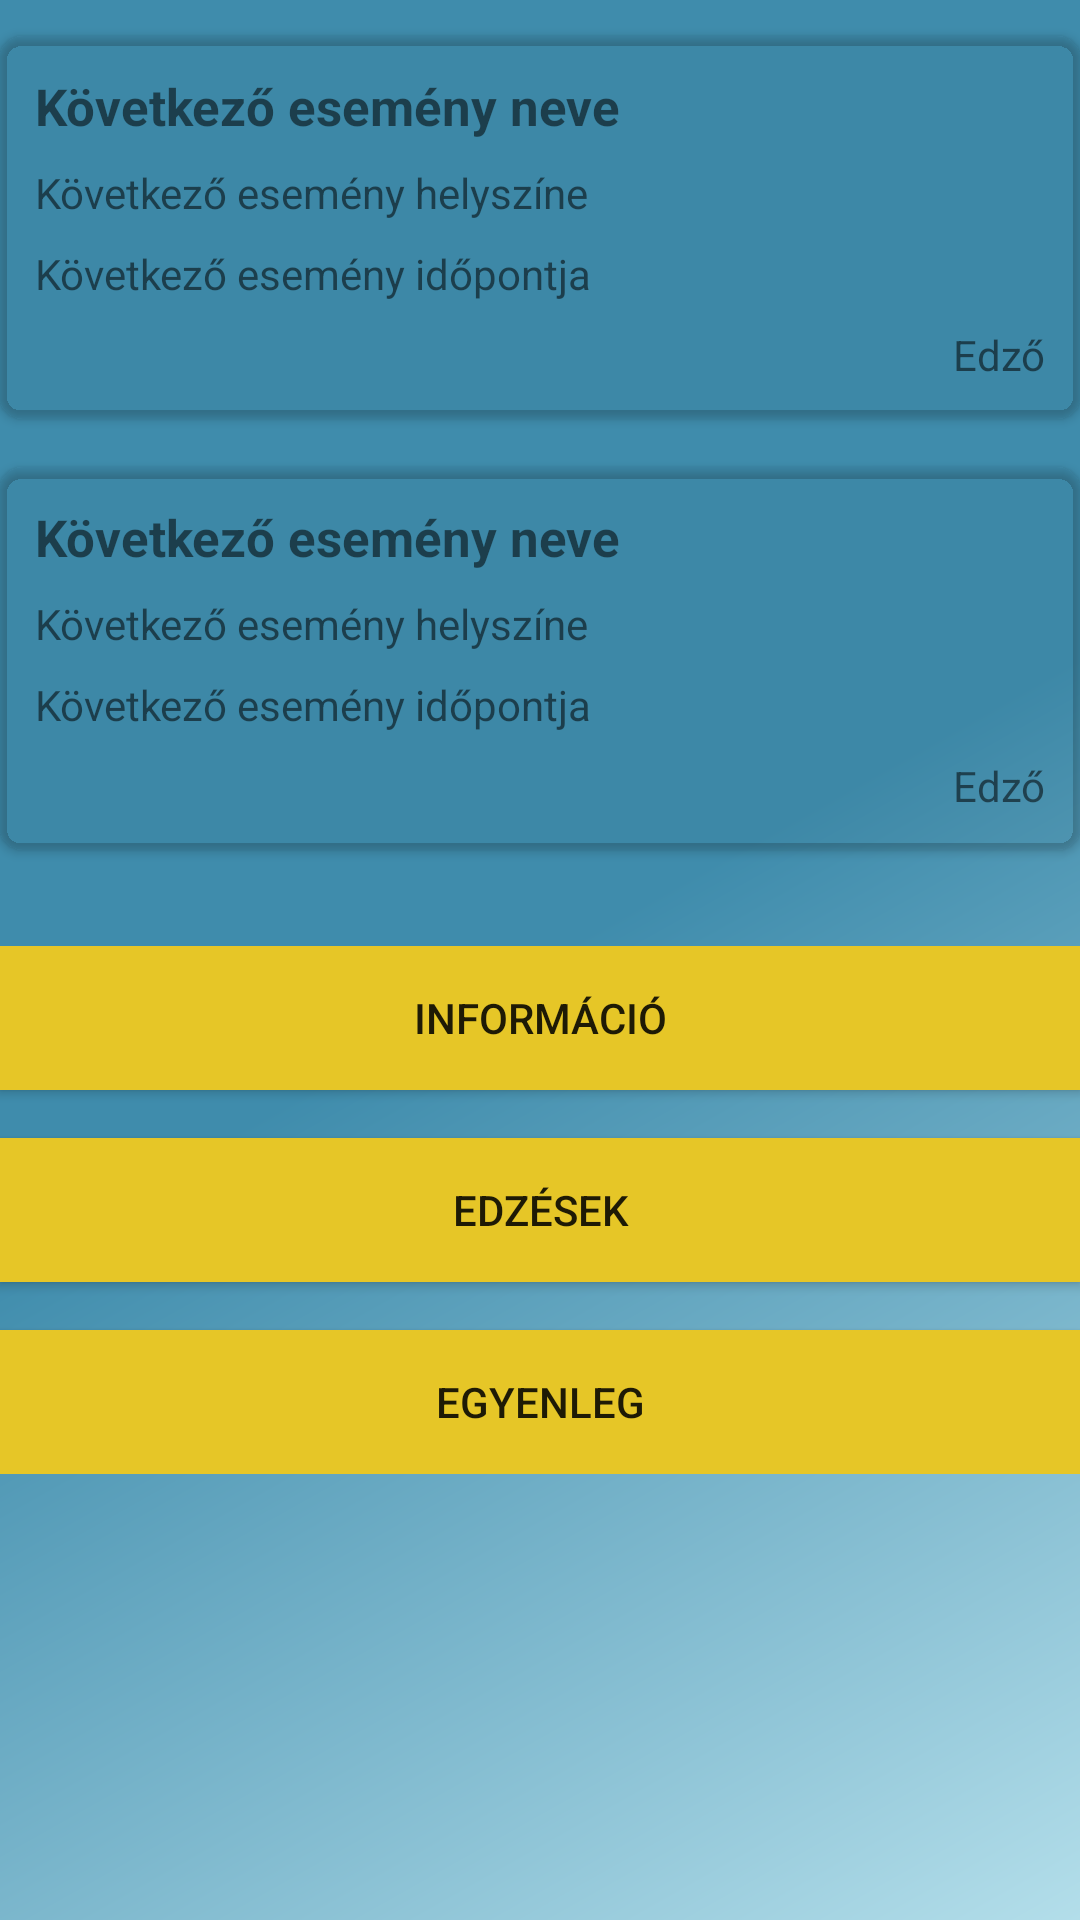

Here is an Android app screen rendered from its layout file. Give the layout XML and the strings, colors and styles it references.
<!-- AndroidManifest.xml: application theme awg -->
<!-- res/layout/content_main.xml -->
<?xml version="1.0" encoding="utf-8"?>
<LinearLayout xmlns:android="http://schemas.android.com/apk/res/android"
    xmlns:app="http://schemas.android.com/apk/res-auto"
    xmlns:tools="http://schemas.android.com/tools"
    android:id="@+id/content_main"
    android:layout_width="match_parent"
    android:layout_height="match_parent"
    android:background="@drawable/side_nav_bar"
    android:orientation="vertical"
    android:paddingBottom="@dimen/activity_vertical_margin"
    android:paddingLeft="@dimen/activity_horizontal_margin"
    android:paddingRight="@dimen/activity_horizontal_margin"
    android:paddingTop="@dimen/activity_vertical_margin"
    app:layout_behavior="@string/appbar_scrolling_view_behavior"
    tools:context="com.aquawallgym.MainActivity"
    tools:showIn="@layout/app_bar_main">

    <ScrollView
        android:layout_width="match_parent"
        android:layout_height="match_parent">

        <LinearLayout
            android:layout_width="match_parent"
            android:layout_height="match_parent"
            android:orientation="vertical">

            <LinearLayout
                android:layout_width="match_parent"
                android:layout_height="wrap_content"
                android:orientation="vertical">
                <android.support.v7.widget.CardView
                    android:layout_width="match_parent"
                    android:layout_height="wrap_content"
                    android:layout_marginTop="12dp"
                    app:cardBackgroundColor="#07000000"
                    app:cardCornerRadius="8dp"
                    app:cardPreventCornerOverlap="true">

                    <LinearLayout
                        android:layout_width="match_parent"
                        android:layout_height="wrap_content"
                        android:orientation="vertical"
                        android:padding="12dp">

                        <TextView
                            android:layout_width="match_parent"
                            android:layout_height="wrap_content"
                            android:layout_marginBottom="8dp"
                            android:text="Következő esemény neve"
                            android:textSize="17sp"
                            android:textStyle="bold" />

                        <TextView
                            android:layout_width="match_parent"
                            android:layout_height="wrap_content"
                            android:layout_marginBottom="8dp"
                            android:text="Következő esemény helyszíne" />

                        <TextView
                            android:layout_width="match_parent"
                            android:layout_height="wrap_content"
                            android:layout_marginBottom="8dp"
                            android:text="Következő esemény időpontja" />

                        <TextView
                            android:layout_width="match_parent"
                            android:layout_height="wrap_content"
                            android:text="Edző"
                            android:textAlignment="viewEnd" />
                    </LinearLayout>
                </android.support.v7.widget.CardView>

                <android.support.v7.widget.CardView
                    android:layout_width="match_parent"
                    android:layout_height="wrap_content"
                    android:layout_marginBottom="8dp"
                    android:layout_marginTop="16dp"
                    app:cardBackgroundColor="#07000000"
                    app:cardCornerRadius="8dp"
                    app:cardPreventCornerOverlap="true">

                    <LinearLayout
                        android:layout_width="match_parent"
                        android:layout_height="wrap_content"
                        android:orientation="vertical"
                        android:padding="12dp">

                        <TextView
                            android:layout_width="match_parent"
                            android:layout_height="wrap_content"
                            android:layout_marginBottom="8dp"
                            android:text="Következő esemény neve"
                            android:textSize="17sp"
                            android:textStyle="bold" />

                        <TextView
                            android:layout_width="match_parent"
                            android:layout_height="wrap_content"
                            android:layout_marginBottom="8dp"
                            android:text="Következő esemény helyszíne" />

                        <TextView
                            android:layout_width="match_parent"
                            android:layout_height="wrap_content"
                            android:layout_marginBottom="8dp"
                            android:text="Következő esemény időpontja" />

                        <TextView
                            android:layout_width="match_parent"
                            android:layout_height="wrap_content"
                            android:text="Edző"
                            android:textAlignment="viewEnd" />
                    </LinearLayout>
                </android.support.v7.widget.CardView>
            </LinearLayout>


            <LinearLayout
                android:layout_width="match_parent"
                android:layout_height="match_parent"
                android:layout_marginTop="24dp"
                android:gravity="bottom"
                android:orientation="vertical">

                <android.support.v7.widget.AppCompatButton
                    android:id="@+id/btn_informations"
                    android:layout_width="match_parent"
                    android:layout_height="wrap_content"
                    android:background="@color/colorPrimary"
                    android:text="Információ" />

                <android.support.v7.widget.AppCompatButton
                    android:id="@+id/btn_services"
                    android:layout_width="match_parent"
                    android:layout_height="wrap_content"
                    android:layout_marginTop="16dp"
                    android:background="@color/colorPrimary"
                    android:text="Edzések"/>

                <android.support.v7.widget.AppCompatButton
                    android:id="@+id/btn_balance"
                    android:layout_width="match_parent"
                    android:layout_height="wrap_content"
                    android:layout_marginTop="16dp"
                    android:background="@color/colorPrimary"
                    android:text="Egyenleg" />
            </LinearLayout>
        </LinearLayout>
    </ScrollView>
</LinearLayout>
<!-- res/layout/app_bar_main.xml (included above) -->
<?xml version="1.0" encoding="utf-8"?>
<android.support.design.widget.CoordinatorLayout xmlns:android="http://schemas.android.com/apk/res/android"
    xmlns:app="http://schemas.android.com/apk/res-auto"
    xmlns:tools="http://schemas.android.com/tools"
    android:layout_width="match_parent"
    android:layout_height="match_parent"
    android:fitsSystemWindows="true"
    tools:context="com.aquawallgym.MainActivity">

    <android.support.design.widget.AppBarLayout
        android:layout_width="match_parent"
        android:layout_height="wrap_content"
        android:theme="@style/AppTheme.AppBarOverlay">

        <android.support.v7.widget.Toolbar
            android:id="@+id/toolbar"
            android:layout_width="match_parent"
            android:layout_height="?attr/actionBarSize"
            android:background="?attr/colorPrimary"
            app:popupTheme="@style/AppTheme.PopupOverlay">
            <LinearLayout
                android:layout_width="match_parent"
                android:layout_height="match_parent"
                android:orientation="horizontal">
                <ImageView
                    android:id="@+id/ic_notifications"
                    android:layout_marginLeft="-6dp"
                    android:layout_width="wrap_content"
                    android:layout_height="match_parent"
                    app:srcCompat="@drawable/ic_notifications"
                    android:layout_weight="1"
                    android:layout_alignParentStart="true"/>
                <ImageView
                    android:layout_width="wrap_content"
                    android:layout_height="wrap_content"
                    app:srcCompat="@drawable/header_2"
                    android:layout_weight="1000"
                    android:layout_margin="16dp"/>
                <ImageView
                    android:id="@+id/ic_profile"
                    android:layout_margin="8dp"
                    android:layout_width="wrap_content"
                    android:layout_height="match_parent"
                    app:srcCompat="@drawable/ic_profile"
                    android:layout_alignParentEnd="true"
                    android:layout_weight="1"/>

            </LinearLayout>
        </android.support.v7.widget.Toolbar>

    </android.support.design.widget.AppBarLayout>

    <include layout="@layout/content_main" />

</android.support.design.widget.CoordinatorLayout>
<!-- resources referenced by this layout -->
<resources>
  <color name="colorPrimary">#e6c627</color>
  <!-- drawable header_2: png bitmap (drawable-hdpi, 57573 bytes) -->
  <!-- drawable ic_notifications: png bitmap (drawable-hdpi, 535 bytes) -->
  <!-- drawable ic_profile: png bitmap (drawable-hdpi, 499 bytes) -->
  <!-- drawable side_nav_bar (drawable) -->
  <shape xmlns:android="http://schemas.android.com/apk/res/android"
      android:shape="rectangle">
      <gradient
          android:angle="135"
          android:centerColor="#3F8CAC"
          android:endColor="#3F8CAC"
          android:startColor="#B3DEEA"
          android:type="linear"/>
  </shape>
  <style name="AppTheme.AppBarOverlay" parent="ThemeOverlay.AppCompat.Dark.ActionBar" />
  <style name="AppTheme.PopupOverlay" parent="ThemeOverlay.AppCompat.Light" />
  <style name="awg" parent="AppTheme" />
  <style name="AppTheme" parent="Theme.AppCompat.Light.DarkActionBar">
          
          <item name="colorPrimary">@color/colorPrimary</item>
          <item name="colorPrimaryDark">@color/colorPrimaryDark</item>
          <item name="colorAccent">@color/colorAccent</item>
      </style>
  <color name="colorPrimaryDark">#e6c627</color>
  <color name="colorAccent">#e6c627</color>
</resources>
